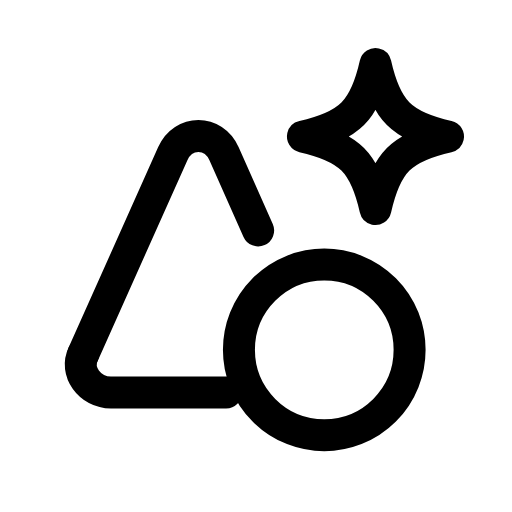
t = 0.00 s
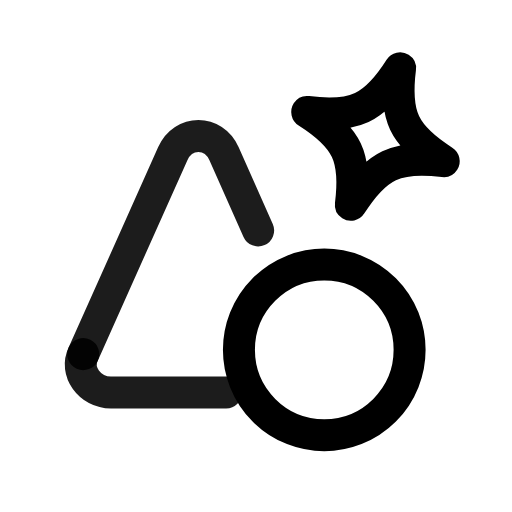
t = 0.29 s
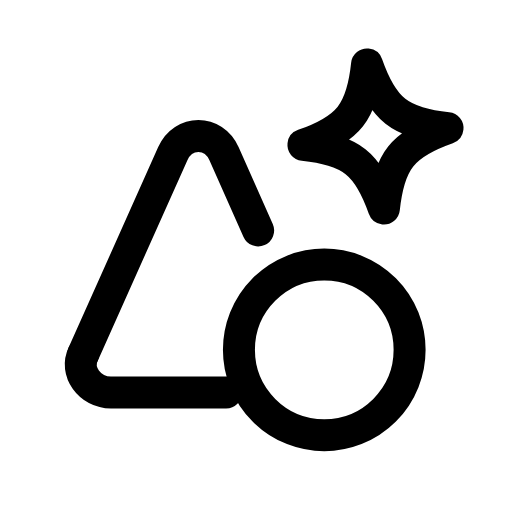
t = 0.57 s
t = 0.83 s: frame unchanged from t = 0.00 s, image omitted
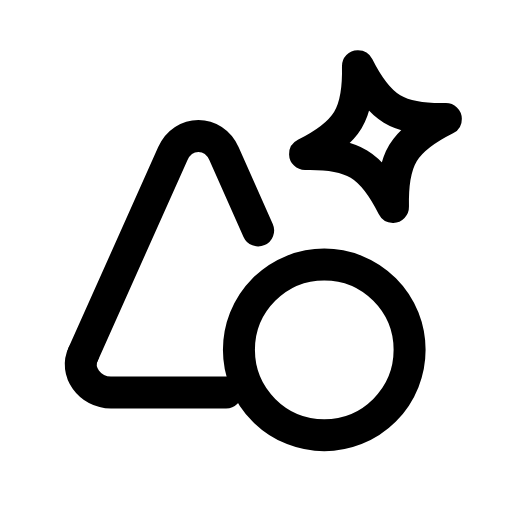
t = 1.13 s
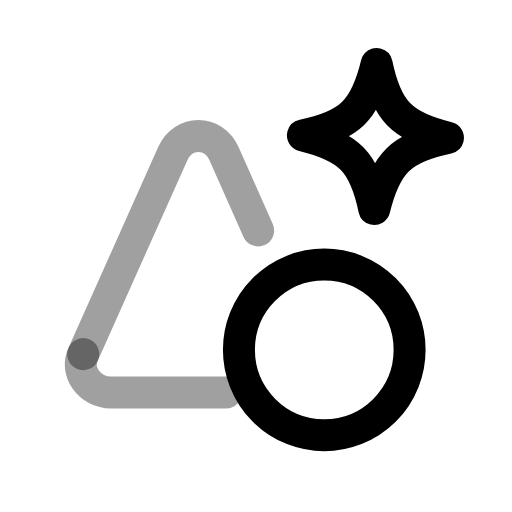
t = 1.36 s

The animated SVG that drew these frames (rendered in a browser with its animation timeline set to each time). Animation: 4 SMIL elements (animate=3,animateTransform=1); one cycle of 1.70 s, repeats indefinitely.

<svg xmlns="http://www.w3.org/2000/svg" width="24" height="24" viewBox="0 0 24 24" fill="none"><path stroke="currentColor" stroke-width="1.5" stroke-linecap="round" stroke-linejoin="round" fill="none" d="M3.9 16.6L8.1 7.2C8.6 6.1 10 6.1 10.5 7.2L12.1 10.8"><animate attributeName="opacity" values="1;1;0.35;1;1;1;1;0.35;1;1;1" keyTimes="0;0.09;0.153;0.225;0.45;0.6;0.75;0.798;0.84;0.9;1" dur="1.7s" repeatCount="indefinite" calcMode="spline" keySplines="0.16 1 0.3 1;0.16 1 0.3 1;0.16 1 0.3 1;0.16 1 0.3 1;0.16 1 0.3 1;0.16 1 0.3 1;0.16 1 0.3 1;0.16 1 0.3 1;0.16 1 0.3 1;0.16 1 0.3 1"/></path><path stroke="currentColor" stroke-width="1.5" stroke-linecap="round" stroke-linejoin="round" fill="none" d="M10.6 18.4L5.2 18.4C4.2 18.4 3.5 17.4 3.9 16.6"><animate attributeName="opacity" values="1;1;0.35;1;1;1;1;0.35;1;1;1" keyTimes="0;0.09;0.153;0.225;0.45;0.6;0.75;0.798;0.84;0.9;1" dur="1.7s" repeatCount="indefinite" calcMode="spline" keySplines="0.16 1 0.3 1;0.16 1 0.3 1;0.16 1 0.3 1;0.16 1 0.3 1;0.16 1 0.3 1;0.16 1 0.3 1;0.16 1 0.3 1;0.16 1 0.3 1;0.16 1 0.3 1;0.16 1 0.3 1"/></path><circle stroke="currentColor" stroke-width="1.5" stroke-linecap="round" stroke-linejoin="round" fill="none" cx="15.2" cy="16.4" r="4"><animate attributeName="opacity" values="1;1;0.35;1;1;1;1;0.35;1;1;1" keyTimes="0;0.189;0.252;0.324;0.45;0.6;0.684;0.732;0.774;0.9;1" dur="1.7s" repeatCount="indefinite" calcMode="spline" keySplines="0.16 1 0.3 1;0.16 1 0.3 1;0.16 1 0.3 1;0.16 1 0.3 1;0.16 1 0.3 1;0.16 1 0.3 1;0.16 1 0.3 1;0.16 1 0.3 1;0.16 1 0.3 1;0.16 1 0.3 1"/></circle><path stroke="currentColor" stroke-width="1.5" stroke-linecap="round" stroke-linejoin="round" fill="none" d="M17.6 3C18.09 5.18 18.82 5.91 21 6.4C18.82 6.89 18.09 7.62 17.6 9.8C17.11 7.62 16.38 6.89 14.2 6.4C16.38 5.91 17.11 5.18 17.6 3Z"><animateTransform attributeName="transform" type="rotate" values="0 17.6 6.4;20 17.6 6.4;-14 17.6 6.4;0 17.6 6.4;0 17.6 6.4;-14 17.6 6.4;20 17.6 6.4;0 17.6 6.4;0 17.6 6.4" keyTimes="0;0.27;0.324;0.45;0.6;0.684;0.72;0.9;1" dur="1.7s" repeatCount="indefinite" calcMode="spline" keySplines="0.16 1 0.3 1;0.16 1 0.3 1;0.16 1 0.3 1;0.16 1 0.3 1;0.16 1 0.3 1;0.16 1 0.3 1;0.16 1 0.3 1;0.16 1 0.3 1"/></path></svg>
